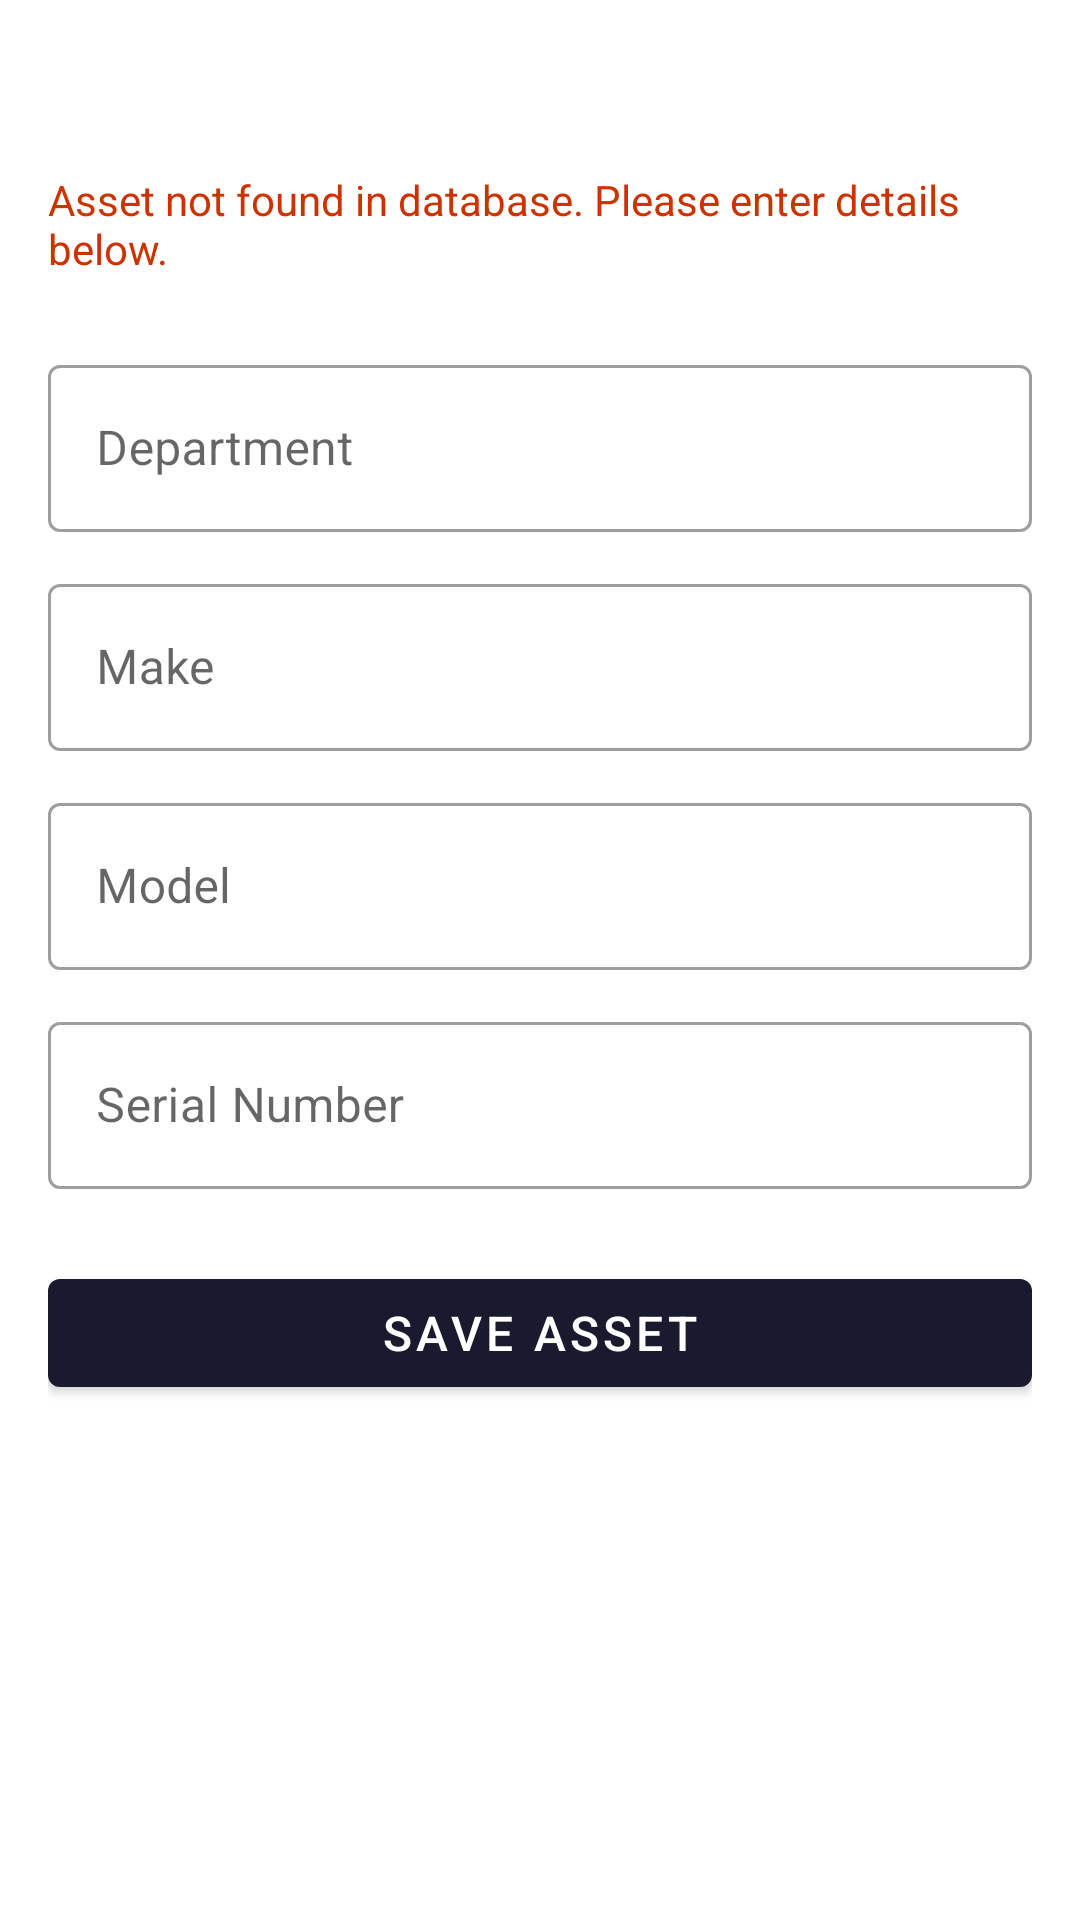

The Android layout XML behind this screen, and the referenced resources:
<!-- AndroidManifest.xml: application theme Theme.MonashCEQA -->
<!-- res/layout/activity_add_asset.xml -->
<?xml version="1.0" encoding="utf-8"?>
<ScrollView xmlns:android="http://schemas.android.com/apk/res/android"
    xmlns:app="http://schemas.android.com/apk/res-auto"
    android:layout_width="match_parent"
    android:layout_height="match_parent"
    android:background="#FFFFFF">

    <androidx.constraintlayout.widget.ConstraintLayout
        android:layout_width="match_parent"
        android:layout_height="wrap_content"
        android:padding="16dp">

        
        <TextView
            android:id="@+id/tvAssetId"
            android:layout_width="0dp"
            android:layout_height="wrap_content"
            android:textSize="20sp"
            android:textStyle="bold"
            android:textColor="#1A1A2E"
            android:layout_marginTop="8dp"
            app:layout_constraintTop_toTopOf="parent"
            app:layout_constraintStart_toStartOf="parent"
            app:layout_constraintEnd_toEndOf="parent" />

        <TextView
            android:id="@+id/tvNotFound"
            android:layout_width="0dp"
            android:layout_height="wrap_content"
            android:text="Asset not found in database. Please enter details below."
            android:textColor="#CC3300"
            android:textSize="14sp"
            android:layout_marginTop="6dp"
            app:layout_constraintTop_toBottomOf="@id/tvAssetId"
            app:layout_constraintStart_toStartOf="parent"
            app:layout_constraintEnd_toEndOf="parent" />

        
        <com.google.android.material.textfield.TextInputLayout
            android:id="@+id/tilDepartment"
            style="@style/Widget.MaterialComponents.TextInputLayout.OutlinedBox"
            android:layout_width="0dp"
            android:layout_height="wrap_content"
            android:hint="Department"
            android:layout_marginTop="24dp"
            app:layout_constraintTop_toBottomOf="@id/tvNotFound"
            app:layout_constraintStart_toStartOf="parent"
            app:layout_constraintEnd_toEndOf="parent">

            <com.google.android.material.textfield.TextInputEditText
                android:id="@+id/etDepartment"
                android:layout_width="match_parent"
                android:layout_height="wrap_content"
                android:inputType="textCapCharacters"
                android:imeOptions="actionNext" />
        </com.google.android.material.textfield.TextInputLayout>

        
        <com.google.android.material.textfield.TextInputLayout
            android:id="@+id/tilMake"
            style="@style/Widget.MaterialComponents.TextInputLayout.OutlinedBox"
            android:layout_width="0dp"
            android:layout_height="wrap_content"
            android:hint="Make"
            android:layout_marginTop="12dp"
            app:layout_constraintTop_toBottomOf="@id/tilDepartment"
            app:layout_constraintStart_toStartOf="parent"
            app:layout_constraintEnd_toEndOf="parent">

            <com.google.android.material.textfield.TextInputEditText
                android:id="@+id/etMake"
                android:layout_width="match_parent"
                android:layout_height="wrap_content"
                android:inputType="textCapWords"
                android:imeOptions="actionNext" />
        </com.google.android.material.textfield.TextInputLayout>

        
        <com.google.android.material.textfield.TextInputLayout
            android:id="@+id/tilModel"
            style="@style/Widget.MaterialComponents.TextInputLayout.OutlinedBox"
            android:layout_width="0dp"
            android:layout_height="wrap_content"
            android:hint="Model"
            android:layout_marginTop="12dp"
            app:layout_constraintTop_toBottomOf="@id/tilMake"
            app:layout_constraintStart_toStartOf="parent"
            app:layout_constraintEnd_toEndOf="parent">

            <com.google.android.material.textfield.TextInputEditText
                android:id="@+id/etModel"
                android:layout_width="match_parent"
                android:layout_height="wrap_content"
                android:inputType="textCapWords"
                android:imeOptions="actionNext" />
        </com.google.android.material.textfield.TextInputLayout>

        
        <com.google.android.material.textfield.TextInputLayout
            android:id="@+id/tilSerial"
            style="@style/Widget.MaterialComponents.TextInputLayout.OutlinedBox"
            android:layout_width="0dp"
            android:layout_height="wrap_content"
            android:hint="Serial Number"
            android:layout_marginTop="12dp"
            app:layout_constraintTop_toBottomOf="@id/tilModel"
            app:layout_constraintStart_toStartOf="parent"
            app:layout_constraintEnd_toEndOf="parent">

            <com.google.android.material.textfield.TextInputEditText
                android:id="@+id/etSerial"
                android:layout_width="match_parent"
                android:layout_height="wrap_content"
                android:inputType="textCapCharacters"
                android:imeOptions="actionDone" />
        </com.google.android.material.textfield.TextInputLayout>

        
        <com.google.android.material.button.MaterialButton
            android:id="@+id/btnSave"
            android:layout_width="0dp"
            android:layout_height="wrap_content"
            android:text="Save Asset"
            android:textSize="16sp"
            android:layout_marginTop="24dp"
            app:layout_constraintTop_toBottomOf="@id/tilSerial"
            app:layout_constraintStart_toStartOf="parent"
            app:layout_constraintEnd_toEndOf="parent"
            app:backgroundTint="@color/btn_background" />

    </androidx.constraintlayout.widget.ConstraintLayout>

</ScrollView>
<!-- resources referenced by this layout -->
<resources>
  <color name="btn_background">#1A1A2E</color>
  <style name="Theme.MonashCEQA" parent="Theme.MaterialComponents.DayNight.NoActionBar">
          <item name="colorPrimary">@color/primary</item>
          <item name="colorPrimaryDark">@color/primary_dark</item>
          <item name="colorAccent">@color/accent</item>
          <item name="android:statusBarColor">@color/primary_dark</item>
          <item name="android:windowBackground">@color/white</item>
      </style>
  <color name="primary">#1976D2</color>
  <color name="primary_dark">#1565C0</color>
  <color name="accent">#FFFFFF</color>
  <color name="white">#FFFFFF</color>
</resources>
